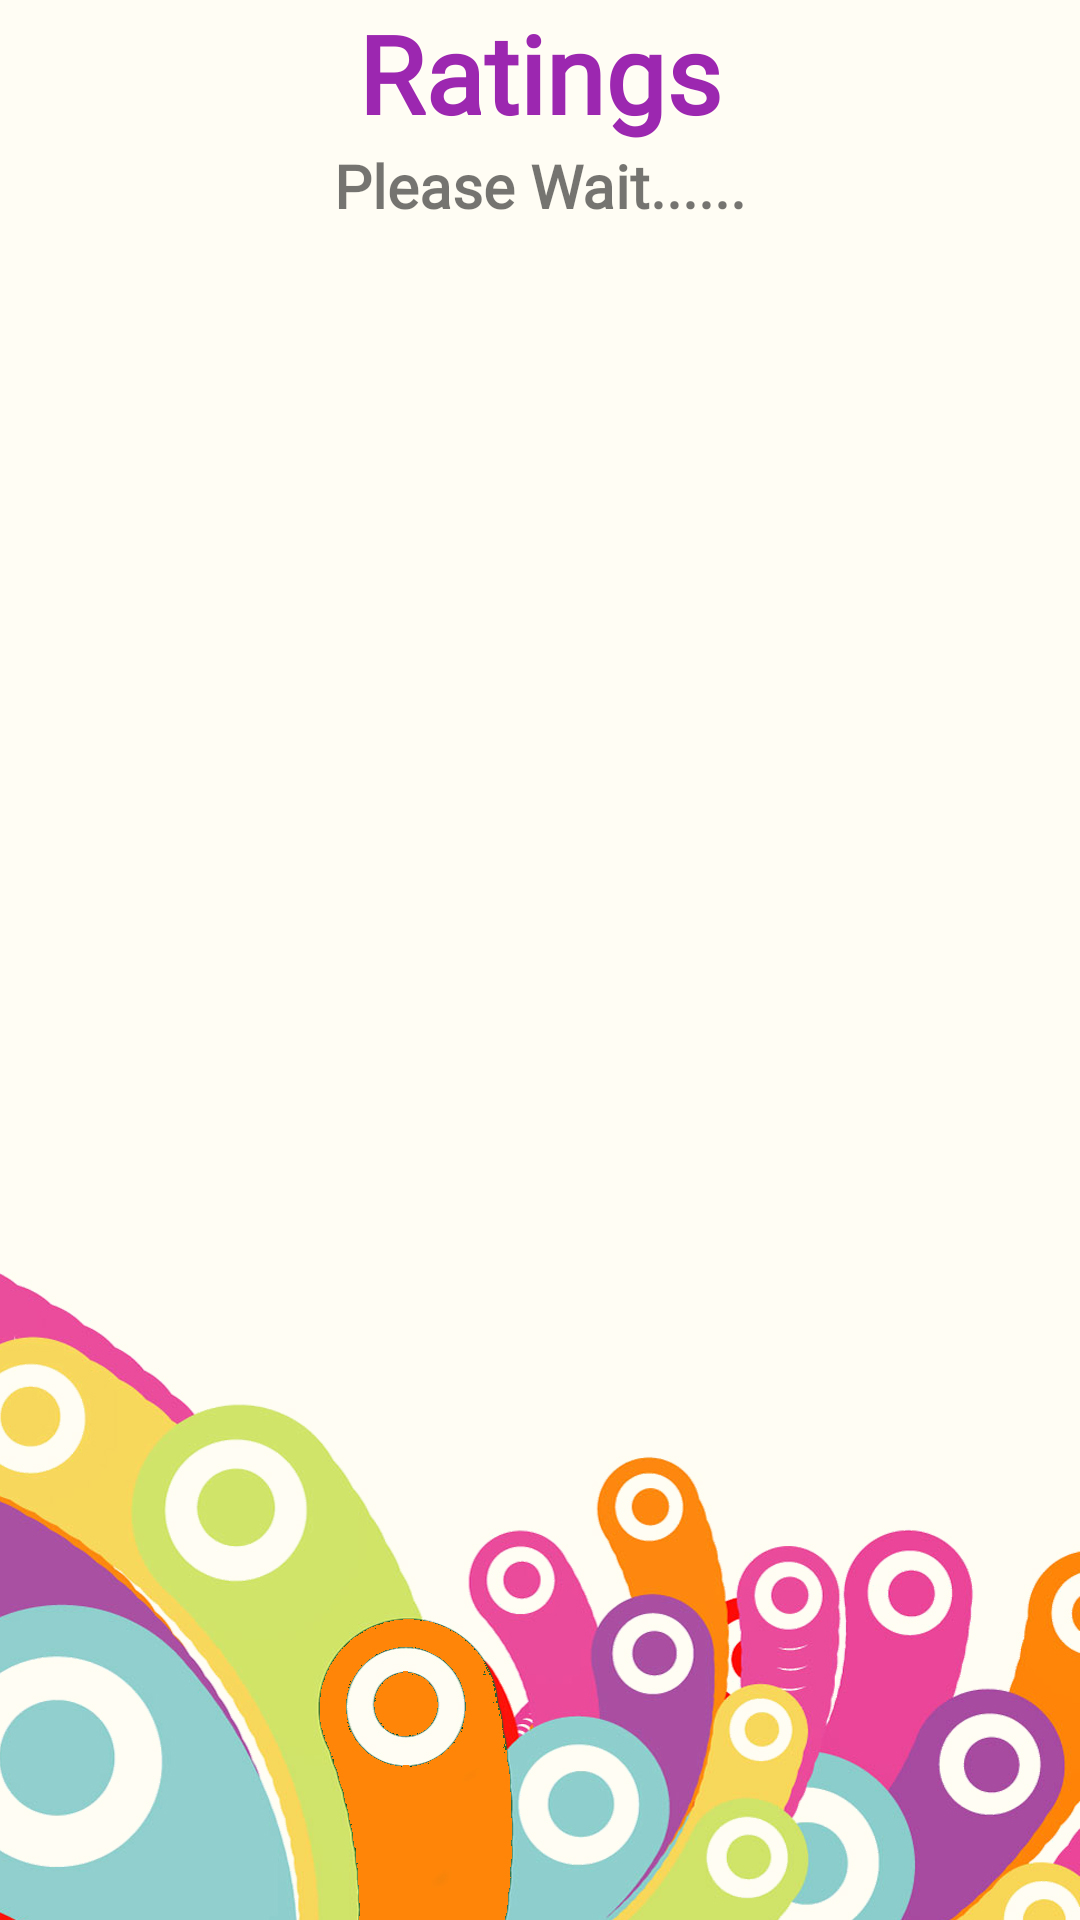

Here is an Android app screen rendered from its layout file. Give the layout XML and the strings, colors and styles it references.
<!-- AndroidManifest.xml: application theme Theme.Mobile_Coursework_02 -->
<!-- res/layout/activity_ratings.xml -->
<?xml version="1.0" encoding="utf-8"?>
<LinearLayout xmlns:android="http://schemas.android.com/apk/res/android"
    xmlns:app="http://schemas.android.com/apk/res-auto"
    xmlns:tools="http://schemas.android.com/tools"
    android:id="@+id/linearlayout"
    android:layout_width="match_parent"
    android:layout_height="match_parent"
    android:orientation="vertical"
    android:background="@drawable/background"
    tools:context=".Ratings">

    <TextView
        android:layout_width="wrap_content"
        android:layout_height="wrap_content"
        android:layout_gravity="center"
        android:fontFamily="@font/bree_serif"
        android:gravity="center"
        android:text="@string/ratings"
        android:textColor="#9C27B0"
        android:textSize="36sp"
        android:textStyle="normal|bold" />

    <TextView
        android:id="@+id/wait2"
        android:layout_width="match_parent"
        android:layout_height="wrap_content"
        android:fontFamily="@font/bree_serif"
        android:gravity="center"
        android:text="@string/wait"
        android:textSize="20sp"
        android:textStyle="normal|bold" />

    <LinearLayout
        android:layout_width="wrap_content"
        android:layout_height="wrap_content"
        android:orientation="horizontal"
        android:layout_gravity="center"/>

    <ListView
        android:id="@+id/listViewForImdB"
        android:layout_width="match_parent"
        android:layout_height="match_parent"
        android:choiceMode="singleChoice">

    </ListView>

</LinearLayout>
<!-- resources referenced by this layout -->
<resources>
  <!-- drawable background: jpg bitmap (drawable-v24, 365416 bytes) -->
  <string name="ratings">Ratings</string>
  <string name="wait">Please Wait......</string>
  <style name="Theme.Mobile_Coursework_02" parent="Theme.MaterialComponents.DayNight.NoActionBar">
          
          <item name="colorPrimary">@color/purple_500</item>
          <item name="colorPrimaryVariant">@color/purple_700</item>
          <item name="colorOnPrimary">@color/white</item>
          
          <item name="colorSecondary">@color/teal_200</item>
          <item name="colorSecondaryVariant">@color/teal_700</item>
          <item name="colorOnSecondary">@color/black</item>
          
          <item name="android:statusBarColor" tools:targetApi="l">?attr/colorPrimaryVariant</item>
          
      </style>
  <!-- not gathered from this repository: default colours our renderer supplied (Android Studio template values) -->
  <color name="purple_500">#FF6200EE</color>
  <color name="purple_700">#FF3700B3</color>
  <color name="teal_200">#FF03DAC5</color>
  <color name="teal_700">#FF018786</color>
  <color name="black">#FF000000</color>
  <color name="white">#FFFFFFFF</color>
</resources>
